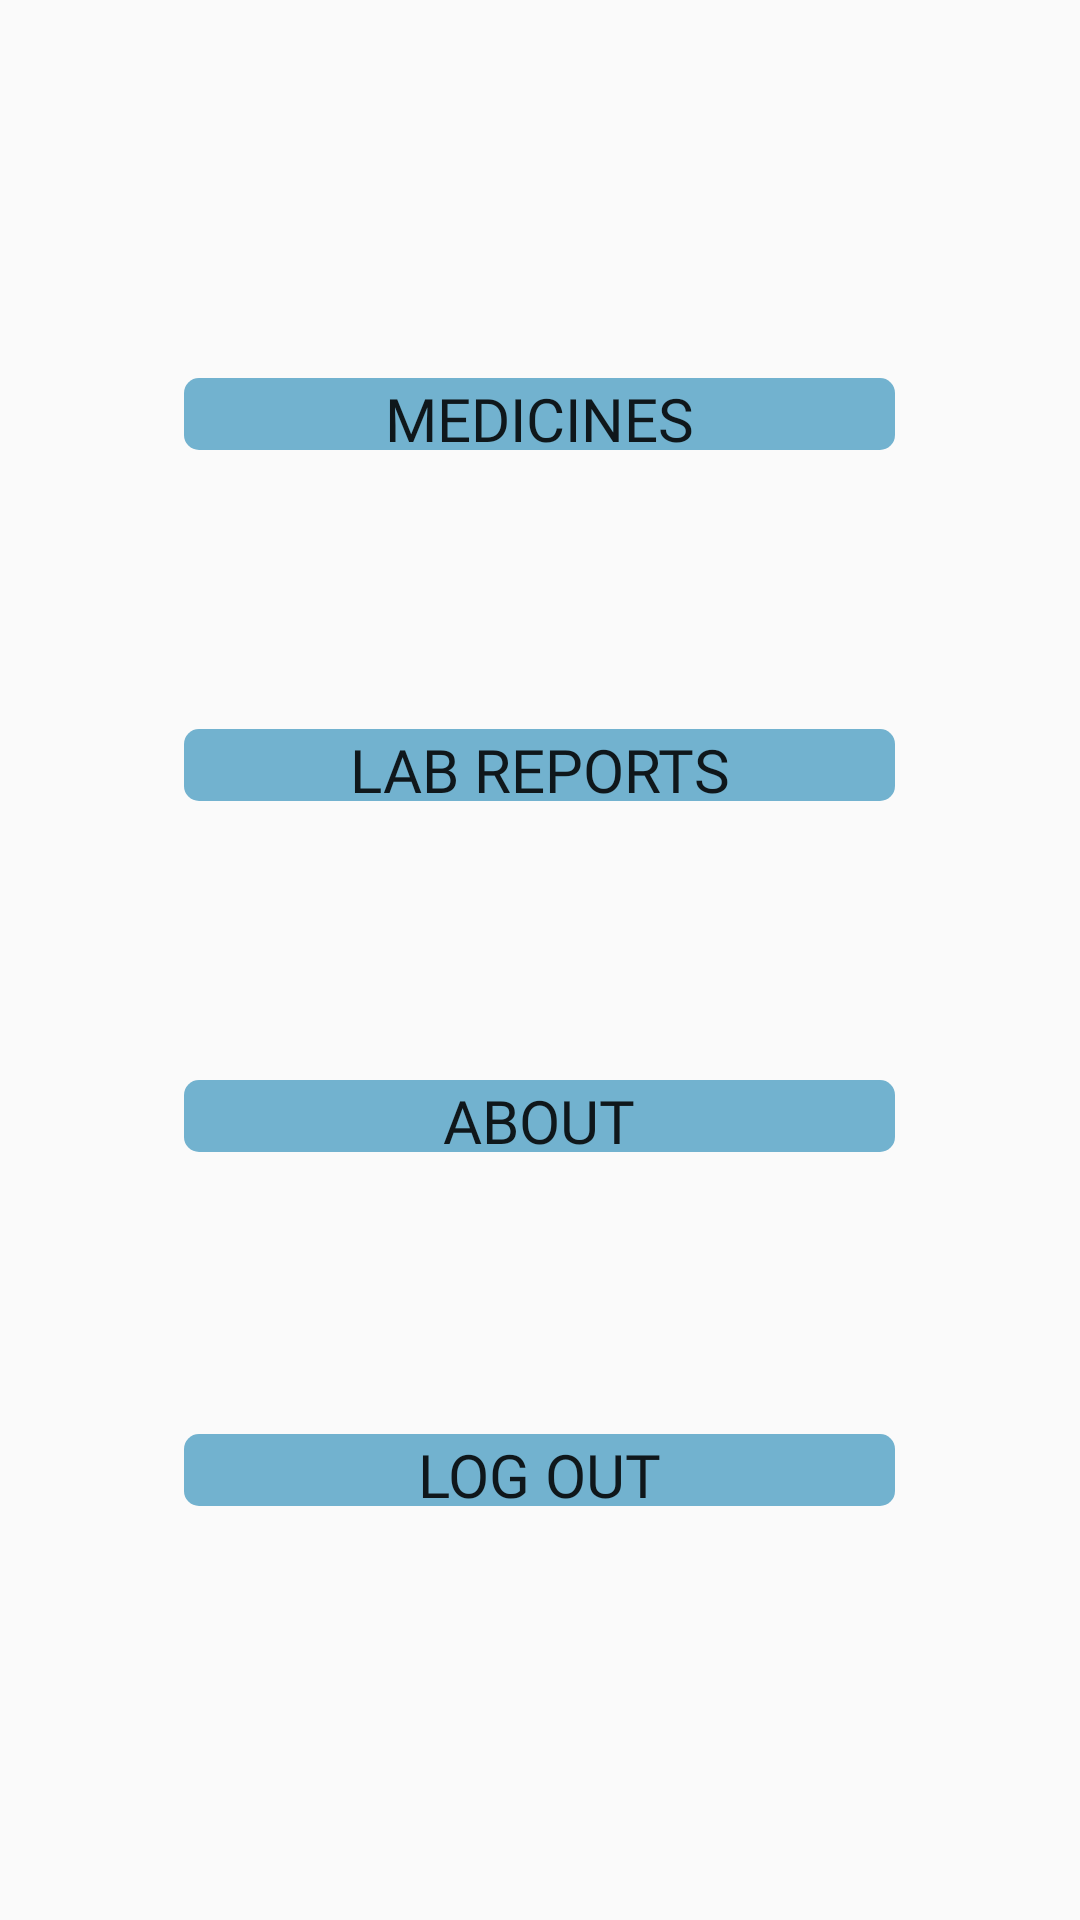

Layout XML and referenced resources for this Android screen:
<!-- AndroidManifest.xml: application theme Theme.EPharma -->
<!-- res/layout/activity_main.xml -->
<?xml version="1.0" encoding="utf-8"?>
<RelativeLayout xmlns:android="http://schemas.android.com/apk/res/android"
    xmlns:app="http://schemas.android.com/apk/res-auto"
    xmlns:tools="http://schemas.android.com/tools"
    android:layout_width="match_parent"
    android:layout_height="match_parent"
    tools:context=".MainActivity"
    android:background="@drawable/background"
    >


    













    <Button
        android:id="@+id/medicine"
        android:layout_width="237dp"
        android:layout_height="144dp"
        android:layout_alignParentTop="true"
        android:layout_alignParentBottom="true"
        android:layout_centerHorizontal="true"
        android:layout_marginTop="126dp"
        android:layout_marginBottom="490dp"
        android:height="50px"
        android:background="@drawable/ripple1"
        android:fontFamily="@font/berkshire_swash"
        android:foreground="?attr/selectableItemBackground"
        android:stateListAnimator="@null"
        android:text="Medicines"
        android:textSize="20sp" />

    <Button
        android:id="@+id/rep"
        android:layout_width="237dp"
        android:layout_height="144dp"
        android:layout_alignParentTop="true"
        android:layout_alignParentBottom="true"
        android:layout_centerHorizontal="true"
        android:layout_marginTop="243dp"
        android:layout_marginBottom="373dp"
        android:height="50px"
        android:background="@drawable/ripple1"
        android:fontFamily="@font/berkshire_swash"
        android:foreground="?attr/selectableItemBackground"
        android:stateListAnimator="@null"
        android:text="Lab Reports"
        android:textSize="20sp" />

    <Button
        android:id="@+id/aboutID"
        android:layout_width="237dp"
        android:layout_height="144dp"
        android:layout_alignParentTop="true"
        android:layout_alignParentBottom="true"
        android:layout_centerHorizontal="true"
        android:layout_marginTop="360dp"
        android:layout_marginBottom="256dp"
        android:height="50px"
        android:background="@drawable/ripple1"
        android:fontFamily="@font/berkshire_swash"
        android:foreground="?attr/selectableItemBackground"
        android:stateListAnimator="@null"
        android:text="About"
        android:textSize="20sp" />

    <Button
        android:id="@+id/logoutID"
        android:layout_width="237dp"
        android:layout_height="144dp"
        android:layout_alignParentTop="true"
        android:layout_alignParentBottom="true"
        android:layout_centerInParent="true"
        android:layout_marginTop="478dp"
        android:layout_marginBottom="138dp"
        android:height="50px"
        android:background="@drawable/ripple1"
        android:fontFamily="@font/berkshire_swash"
        android:foreground="?attr/selectableItemBackground"
        android:stateListAnimator="@null"
        android:text="Log out"
        android:textSize="20sp" />


</RelativeLayout>
<!-- resources referenced by this layout -->
<resources>
  <!-- drawable ripple (drawable) -->
  <?xml version="1.0" encoding="utf-8"?>
  <ripple
     android:color="#00ffff" xmlns:android="http://schemas.android.com/apk/res/android">
  <item>
      <shape android:shape="rectangle">
          <solid android:color = "#7E5191" />
          <corners android:radius="5dp"/>
      </shape>
  </item>
  </ripple>
  <!-- drawable ripple1 (drawable) -->
  <?xml version="1.0" encoding="utf-8"?>
  <ripple
     android:color="#E82668" xmlns:android="http://schemas.android.com/apk/res/android">
  <item>
      <shape android:shape="rectangle">
          <solid android:color = "#72B2CF" />
          <corners android:radius="15dp"/>
      </shape>
  </item>
  </ripple>
  <style name="Theme.EPharma" parent="Theme.AppCompat.DayNight.DarkActionBar">
          
          <item name="colorPrimary">@color/purple_500</item>
          <item name="colorPrimaryVariant">@color/purple_700</item>
          <item name="colorOnPrimary">@color/white</item>
          
          <item name="colorSecondary">@color/teal_200</item>
          <item name="colorSecondaryVariant">@color/teal_700</item>
          <item name="colorOnSecondary">@color/black</item>
          
          <item name="android:statusBarColor" tools:targetApi="l">?attr/colorPrimaryVariant</item>
          
      </style>
  <!-- not gathered from this repository: default colours our renderer supplied (Android Studio template values) -->
  <color name="purple_500">#FF6200EE</color>
  <color name="purple_700">#FF3700B3</color>
  <color name="teal_200">#FF03DAC5</color>
  <color name="teal_700">#FF018786</color>
  <color name="black">#FF000000</color>
  <color name="white">#FFFFFFFF</color>
</resources>
